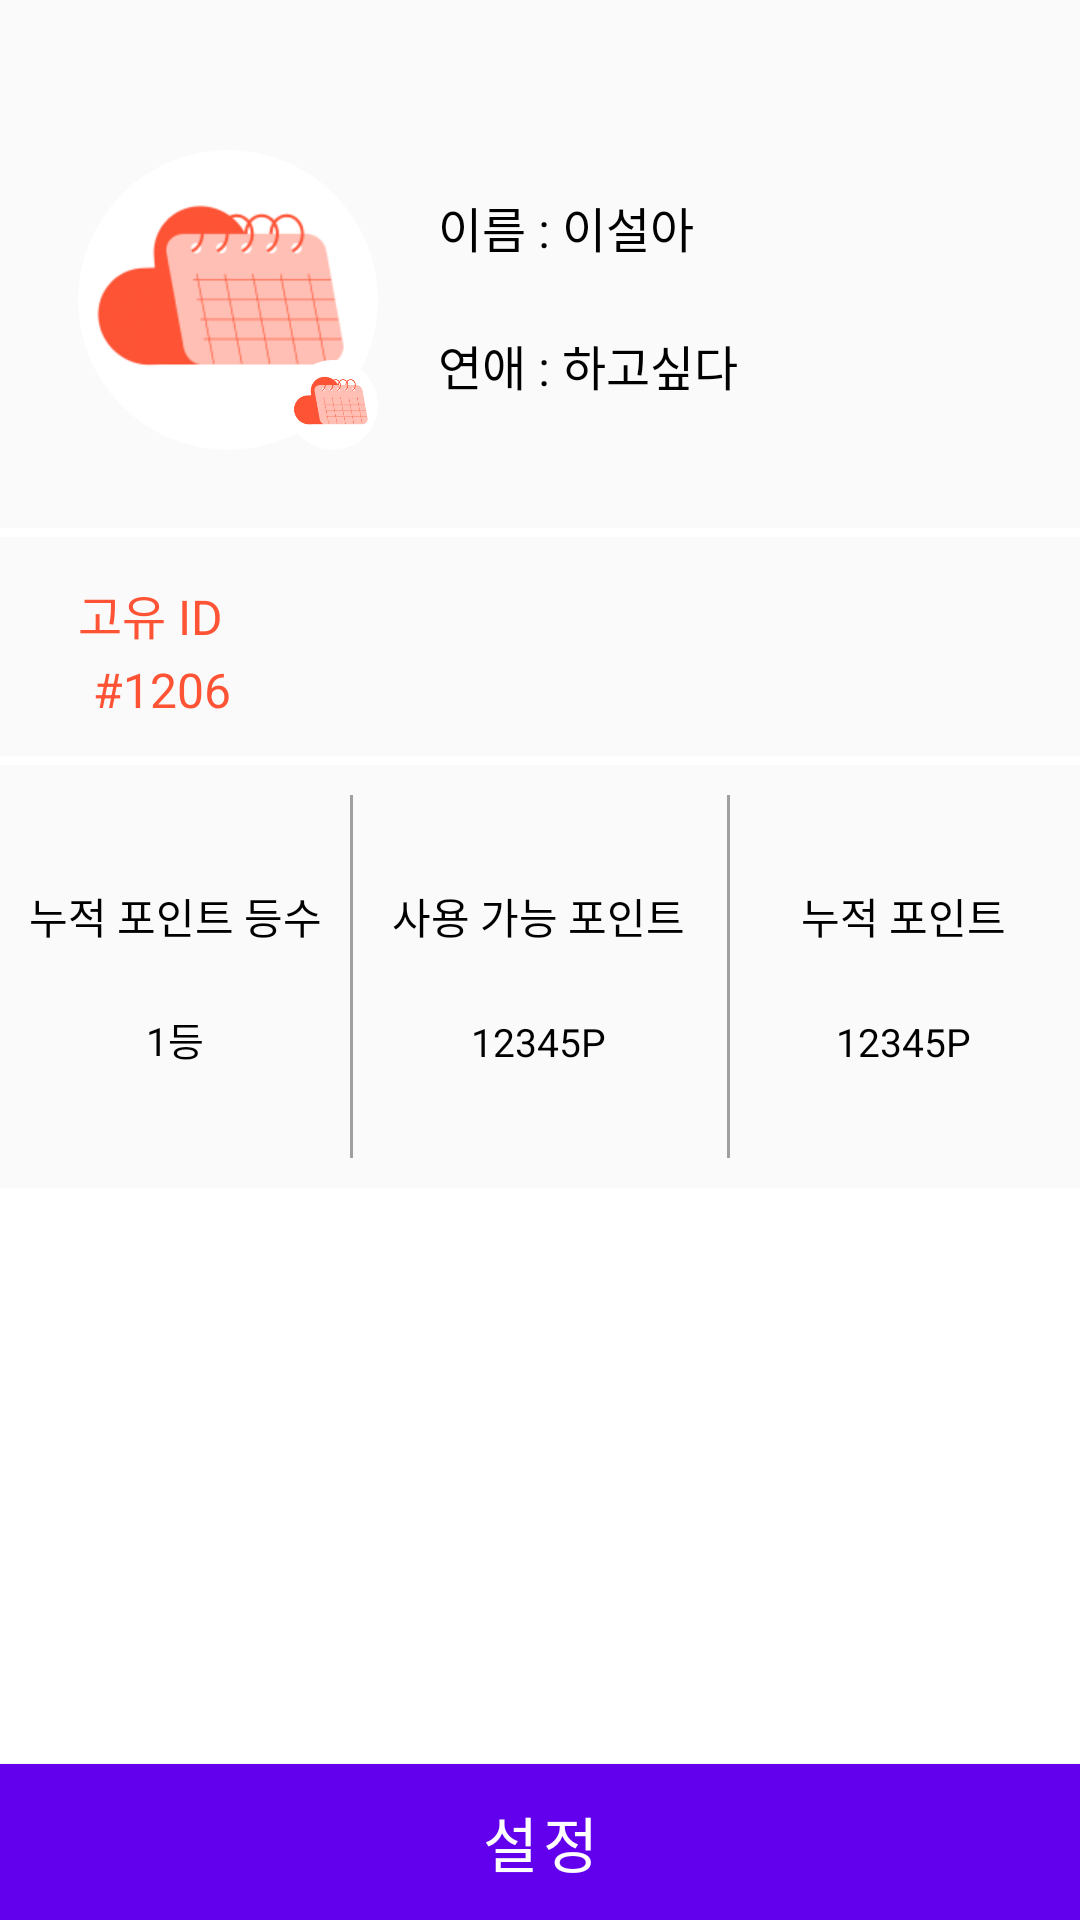

Here is an Android app screen rendered from its layout file. Give the layout XML and the strings, colors and styles it references.
<!-- AndroidManifest.xml: application theme Theme.Harue -->
<!-- res/layout/fragment_my_page.xml -->
<?xml version="1.0" encoding="utf-8"?>
<androidx.constraintlayout.widget.ConstraintLayout xmlns:android="http://schemas.android.com/apk/res/android"
    xmlns:app="http://schemas.android.com/apk/res-auto"
    xmlns:tools="http://schemas.android.com/tools"
    android:layout_width="match_parent"
    android:layout_height="match_parent"
    tools:context=".ui.my_page.MyPageFragment">

    <androidx.constraintlayout.widget.ConstraintLayout
        android:id="@+id/profilePanel"
        android:layout_width="match_parent"
        android:layout_height="176dp"
        app:layout_constraintTop_toTopOf="parent"
        app:layout_constraintStart_toStartOf="parent"
        android:background="@color/lightgray">
        <ImageView
            android:id="@+id/profileFace"
            android:layout_width="100dp"
            android:layout_height="100dp"
            app:layout_constraintStart_toStartOf="@+id/profilePanel"
            android:layout_marginLeft="26dp"
            android:layout_marginTop="50dp"
            app:layout_constraintTop_toTopOf="@+id/profilePanel"
            android:src="@drawable/icon"
            android:background="@drawable/circle"/>
        <ImageView
            android:id="@+id/profileFaceAddIcon"
            android:layout_width="30dp"
            android:layout_height="30dp"
            app:layout_constraintStart_toStartOf="@+id/profileFace"
            android:layout_marginLeft="70dp"
            android:layout_marginTop="70dp"
            app:layout_constraintTop_toTopOf="@+id/profileFace"
            android:src="@drawable/icon"
            android:background="@drawable/circle"/>
        <TextView
            android:id="@+id/profileName"
            android:layout_width="wrap_content"
            android:layout_height="wrap_content"
            app:layout_constraintStart_toStartOf="@+id/profilePanel"
            android:layout_marginLeft="146dp"
            android:layout_marginTop="64dp"
            app:layout_constraintTop_toTopOf="@+id/profilePanel"
            android:text="이름 : 이설아"
            android:textSize="16dp"
            android:textColor="@color/black"/>
        <TextView
            android:id="@+id/profileIslove"
            android:layout_width="wrap_content"
            android:layout_height="wrap_content"
            app:layout_constraintStart_toStartOf="@+id/profilePanel"
            android:layout_marginLeft="146dp"
            android:layout_marginTop="110dp"
            app:layout_constraintTop_toTopOf="@+id/profilePanel"
            android:text="연애 : 하고싶다"
            android:textColor="@color/black"
            android:textSize="16dp"/>
    </androidx.constraintlayout.widget.ConstraintLayout>
    <androidx.constraintlayout.widget.ConstraintLayout
        android:id="@+id/idPanel"
        android:layout_width="match_parent"
        android:layout_height="73dp"
        app:layout_constraintTop_toBottomOf="@id/profilePanel"
        android:layout_marginTop="3dp"
        app:layout_constraintStart_toStartOf="parent"
        android:background="@color/lightgray">
        <TextView
            android:layout_width="wrap_content"
            android:layout_height="wrap_content"
            app:layout_constraintStart_toStartOf="@id/idPanel"
            android:layout_marginLeft="26dp"
            android:layout_marginTop="14dp"
            android:textSize="16dp"
            android:text="고유 ID"
            android:textColor="@color/tomato"
            app:layout_constraintTop_toTopOf="@id/idPanel"/>
        <TextView
            android:layout_width="wrap_content"
            android:layout_height="wrap_content"
            app:layout_constraintStart_toStartOf="@id/idPanel"
            android:layout_marginLeft="31dp"
            android:layout_marginTop="40dp"
            android:textSize="16dp"
            android:text="#1206"
            android:textColor="@color/tomato"
            app:layout_constraintTop_toTopOf="@id/idPanel"/>
    </androidx.constraintlayout.widget.ConstraintLayout>
    <androidx.constraintlayout.widget.ConstraintLayout
        android:id="@+id/pointPanel"
        android:layout_width="match_parent"
        android:layout_height="141dp"
        app:layout_constraintTop_toBottomOf="@id/idPanel"
        android:layout_marginTop="3dp"
        app:layout_constraintStart_toStartOf="parent"
        android:background="@color/lightgray">
        <TextView
            android:id="@+id/savePointRank"
            android:layout_width="wrap_content"
            android:layout_height="wrap_content"
            android:text="누적 포인트 등수"
            android:textSize="14dp"
            app:layout_constraintStart_toStartOf="@id/pointPanel"
            app:layout_constraintEnd_toStartOf="@id/partition01"
            app:layout_constraintTop_toTopOf="@id/pointPanel"
            android:textColor="@color/black"
            android:layout_marginTop="40dp"/>
        <TextView
            android:id="@+id/value01"
            android:layout_width="wrap_content"
            android:layout_height="wrap_content"
            android:text="1등"
            android:textSize="13dp"
            app:layout_constraintStart_toStartOf="@id/pointPanel"
            app:layout_constraintEnd_toStartOf="@id/partition01"
            app:layout_constraintBottom_toBottomOf="@id/pointPanel"
            android:textColor="@color/black"
            android:layout_marginBottom="40dp"/>
        <ImageView
            android:id="@+id/partition01"
            android:layout_width="1dp"
            android:layout_height="121dp"
            android:background="@color/gray"
            app:layout_constraintBottom_toBottomOf="@+id/pointPanel"
            app:layout_constraintEnd_toEndOf="parent"
            app:layout_constraintHorizontal_bias="0.325"
            app:layout_constraintStart_toStartOf="parent"
            app:layout_constraintTop_toTopOf="@id/pointPanel" />
        <TextView
            android:id="@+id/useablePoint"
            android:layout_width="wrap_content"
            android:layout_height="wrap_content"
            android:text="사용 가능 포인트"
            android:textSize="14dp"
            app:layout_constraintStart_toStartOf="@id/partition01"
            app:layout_constraintEnd_toStartOf="@id/partition02"
            app:layout_constraintTop_toTopOf="@id/pointPanel"
            android:textColor="@color/black"
            android:layout_marginTop="40dp"/>
        <TextView
            android:id="@+id/value02"
            android:layout_width="wrap_content"
            android:layout_height="wrap_content"
            android:text="12345P"
            android:textSize="13dp"
            app:layout_constraintStart_toStartOf="@id/partition01"
            app:layout_constraintEnd_toStartOf="@id/partition02"
            app:layout_constraintBottom_toBottomOf="@id/pointPanel"
            android:textColor="@color/black"
            android:layout_marginBottom="40dp"/>
        <ImageView
            android:id="@+id/partition02"
            android:layout_width="1dp"
            android:layout_height="121dp"
            android:background="@color/gray"
            app:layout_constraintBottom_toBottomOf="@+id/pointPanel"
            app:layout_constraintEnd_toEndOf="parent"
            app:layout_constraintHorizontal_bias="0.675"
            app:layout_constraintStart_toStartOf="parent"
            app:layout_constraintTop_toTopOf="@id/pointPanel" />
        <TextView
            android:id="@+id/savePoint"
            android:layout_width="wrap_content"
            android:layout_height="wrap_content"
            android:text="누적 포인트"
            android:textSize="14dp"
            app:layout_constraintStart_toStartOf="@id/partition02"
            app:layout_constraintEnd_toEndOf="parent"
            app:layout_constraintTop_toTopOf="@id/pointPanel"
            android:textColor="@color/black"
            android:layout_marginTop="40dp"/>
        <TextView
            android:id="@+id/value03"
            android:layout_width="wrap_content"
            android:layout_height="wrap_content"
            android:text="12345P"
            android:textSize="13dp"
            app:layout_constraintStart_toStartOf="@id/partition02"
            app:layout_constraintEnd_toEndOf="parent"
            app:layout_constraintBottom_toBottomOf="@id/pointPanel"
            android:textColor="@color/black"
            android:layout_marginBottom="40dp"/>
    </androidx.constraintlayout.widget.ConstraintLayout>
<com.google.android.material.button.MaterialButton
    android:id="@+id/settingButton"
    android:layout_width="match_parent"
    android:layout_height="52dp"
    app:layout_constraintBottom_toBottomOf="parent"
    app:layout_constraintStart_toStartOf="parent"
    android:background="@color/tomato"
    android:text="설정"
    android:textSize="20dp"/>
</androidx.constraintlayout.widget.ConstraintLayout>
<!-- resources referenced by this layout -->
<resources>
  <color name="black">#FF000000</color>
  <color name="gray">#A0A0A0</color>
  <color name="lightgray">#FAFAFA</color>
  <color name="tomato">#FE5335</color>
  <!-- drawable circle (drawable) -->
  <?xml version="1.0" encoding="utf-8"?>
  <shape xmlns:android="http://schemas.android.com/apk/res/android"
      android:shape="oval"
      >
      <solid
          android:color="@color/white"
          />
  
  </shape>
  <!-- drawable icon: png bitmap (drawable, 8974 bytes) -->
  <style name="Theme.Harue" parent="Theme.MaterialComponents.DayNight.DarkActionBar">
          
          <item name="colorPrimary">@color/purple_500</item>
          <item name="colorPrimaryVariant">@color/purple_700</item>
          <item name="colorOnPrimary">@color/white</item>
          
          <item name="colorSecondary">@color/teal_200</item>
          <item name="colorSecondaryVariant">@color/teal_700</item>
          <item name="colorOnSecondary">@color/black</item>
          
          <item name="android:statusBarColor">?attr/colorPrimaryVariant</item>
          
      </style>
  <color name="white">#FFFFFFFF</color>
  <color name="purple_500">#FF6200EE</color>
  <color name="purple_700">#FF3700B3</color>
  <color name="teal_200">#FF03DAC5</color>
  <color name="teal_700">#FF018786</color>
</resources>
